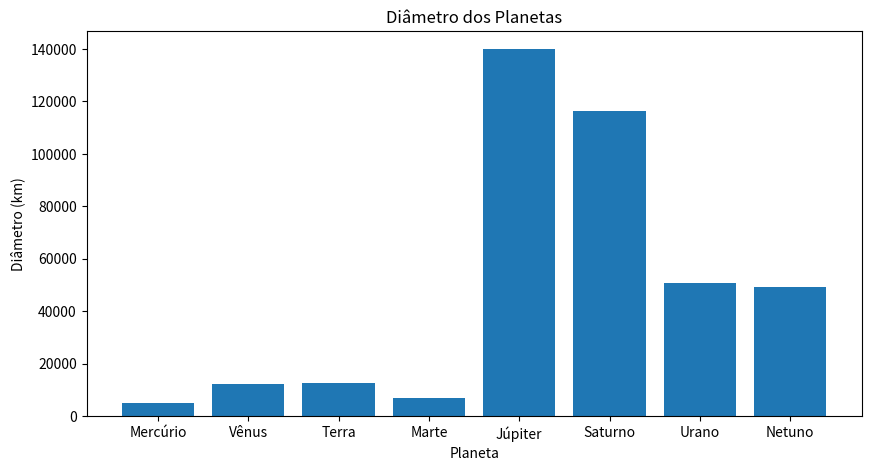
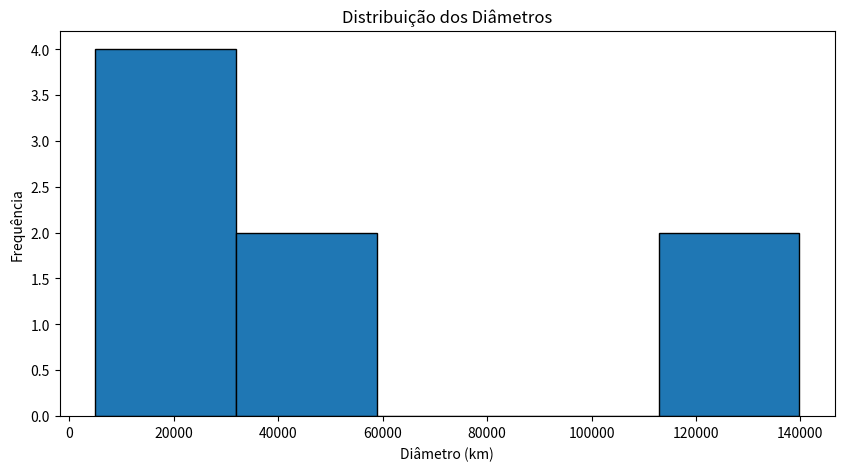

Write the Python code that produced these figures, in order.
import pandas as pd
import matplotlib.pyplot as plt



df = pd.DataFrame({
    "Planeta": ["Mercúrio", "Vênus", "Terra", "Marte",
                "Júpiter", "Saturno", "Urano", "Netuno"],
    "Diametro_km": [4879, 12104, 12742, 6779,
                     139820, 116460, 50724, 49244],
    "Luas": [0, 0, 1, 2, 95, 146, 27, 14]
})

print("BASE DE DADOS")
print(df)



freq_luas = df["Luas"].value_counts().sort_index()

print("\nTABELA DE FREQUÊNCIA - LUAS")
print(freq_luas)



classes = pd.cut(df["Diametro_km"], bins=5)

freq_diametro = classes.value_counts().sort_index()

print("\nTABELA DE FREQUÊNCIA - DIÂMETRO")
print(freq_diametro)



plt.figure(figsize=(10,5))

plt.bar(
    df["Planeta"],
    df["Diametro_km"]
)

plt.title("Diâmetro dos Planetas")
plt.xlabel("Planeta")
plt.ylabel("Diâmetro (km)")

plt.show()



plt.figure(figsize=(10,5))

plt.hist(
    df["Diametro_km"],
    bins=5,
    edgecolor="black"
)

plt.title("Distribuição dos Diâmetros")
plt.xlabel("Diâmetro (km)")
plt.ylabel("Frequência")

plt.show()



coluna = df["Diametro_km"]

print("\n===== ESTATÍSTICA DESCRITIVA =====")

print("Média:", coluna.mean())
print("Mediana:", coluna.median())
print("Moda:", coluna.mode()[0])

print("Máximo:", coluna.max())
print("Mínimo:", coluna.min())

print("Amplitude:", coluna.max() - coluna.min())

print("Variância:", coluna.var())
print("Desvio Padrão:", coluna.std())

print("Q1:", coluna.quantile(0.25))
print("Q2:", coluna.quantile(0.50))
print("Q3:", coluna.quantile(0.75))
